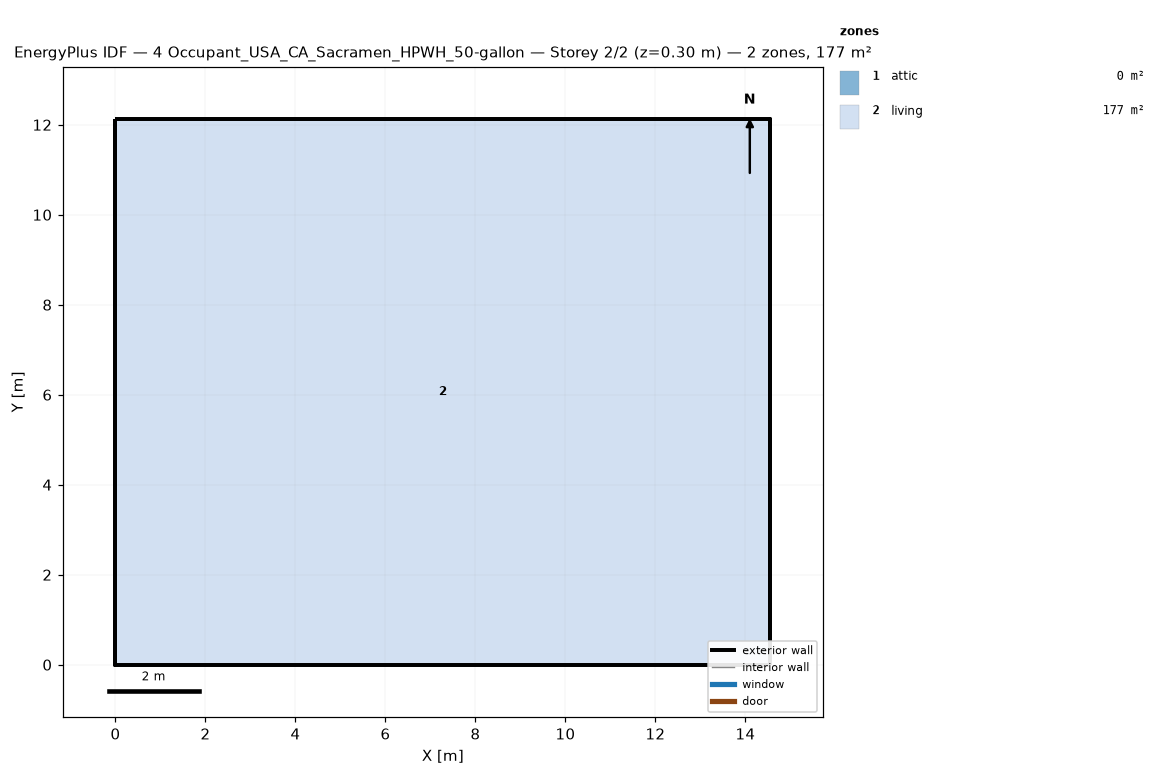
=== STOREY PLAN SPEC (per zone: floor XY polygon, exterior-wall plan segments, windows/doors) ===
zone 1: attic  (0.0 m²)
  exterior wall: (14.55, 0.00) – (14.55, 12.13) – (14.55, 6.06)  [18.2 m]
  exterior wall: (0.00, 12.13) – (0.00, 0.00) – (0.00, 6.06)  [18.2 m]
zone 2: living  (176.5 m²)
  floor: (0.00, 0.00) (0.00, 12.13) (14.55, 12.13) (14.55, 0.00)
  exterior wall: (0.00, 0.00) – (14.55, 0.00)  [14.6 m]
  exterior wall: (14.55, 0.00) – (14.55, 12.13)  [12.1 m]
  exterior wall: (14.55, 12.13) – (0.00, 12.13)  [14.6 m]
  exterior wall: (0.00, 12.13) – (0.00, 0.00)  [12.1 m]

=== DERIVED (storey summary) ===
Building: 4 Occupant_USA_CA_Sacramen_HPWH_50-gallon
Storey: 2 of 2  (floor level z = 0.30 m)
Storey gross floor area: 176.5 m²
Zones on this storey: 2
  - attic: floor 0.0 m²; exterior wall 36.4 m (24.5 m²); WWR 0.0%
  - living: floor 176.5 m²; exterior wall 53.4 m (146.4 m²); WWR 0.0%
Zone adjacency: (none detected)